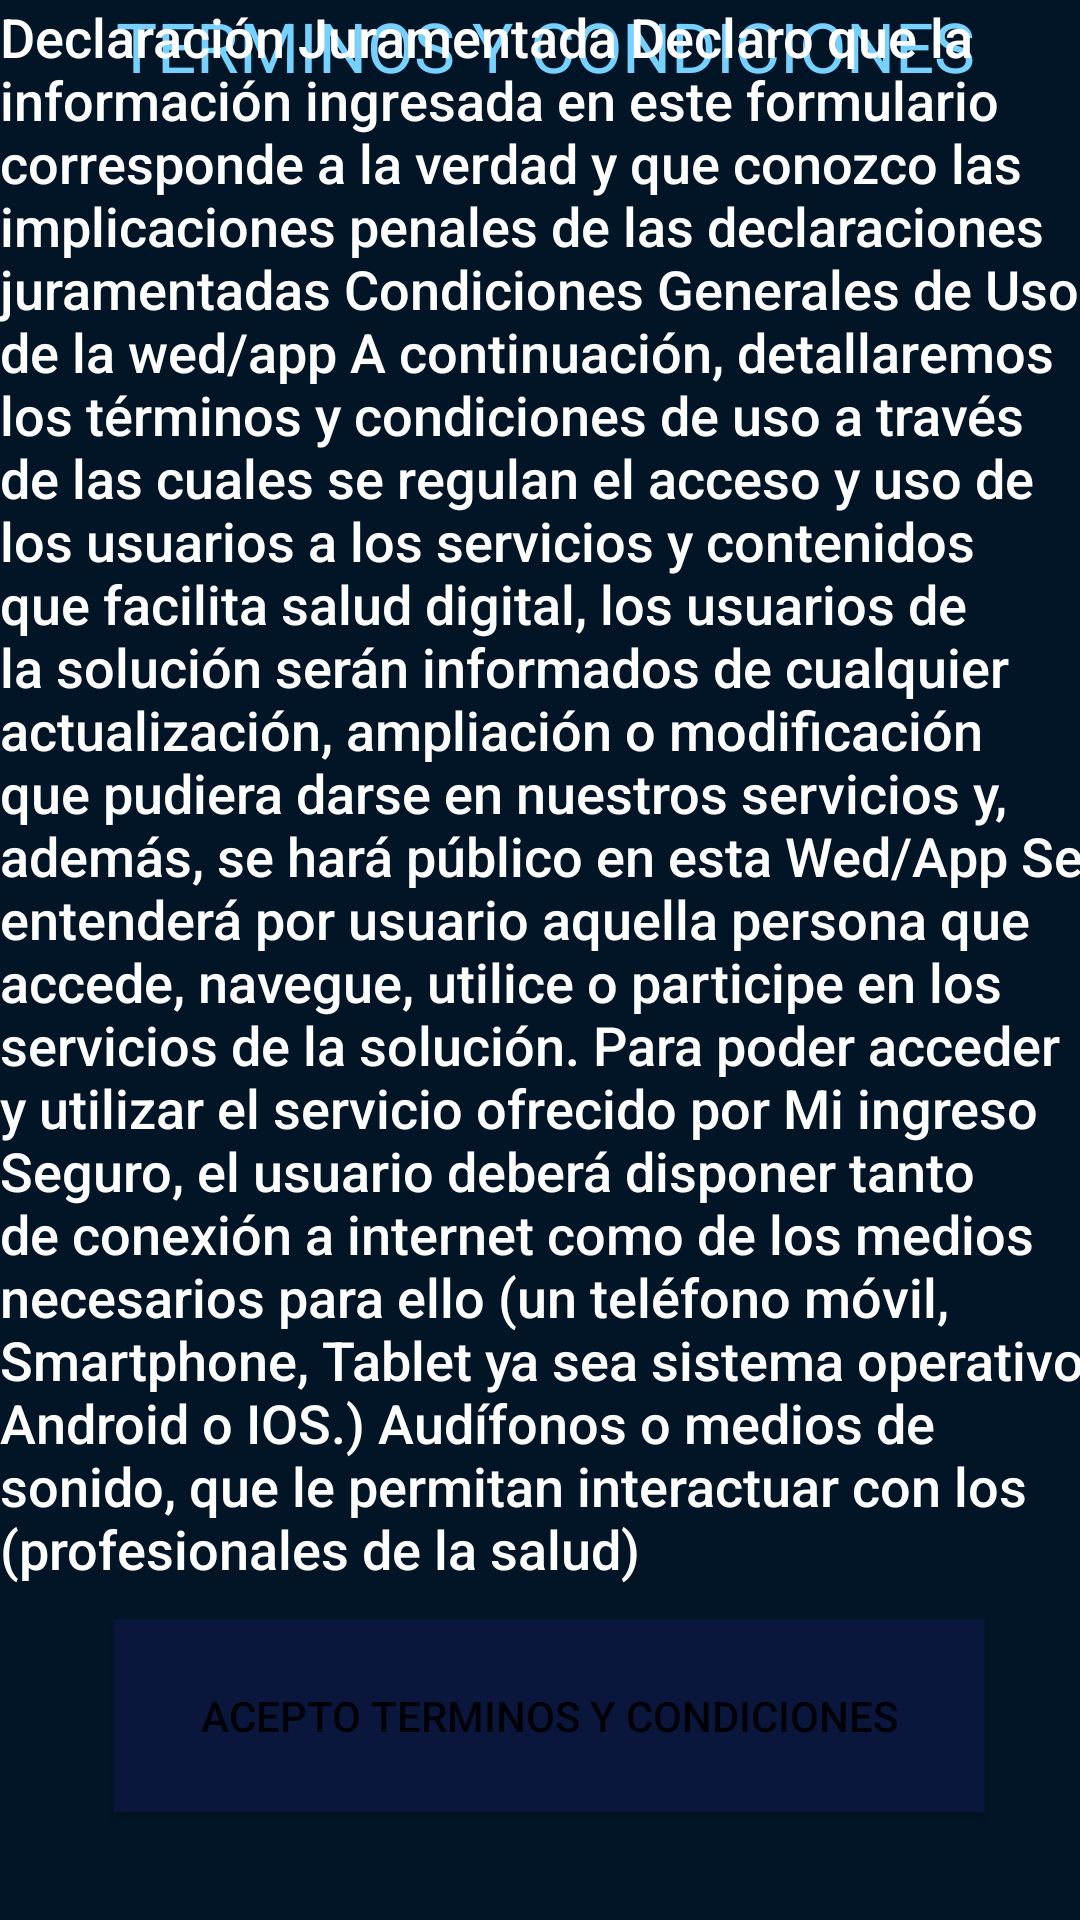

Layout XML and referenced resources for this Android screen:
<!-- AndroidManifest.xml: application theme Theme.MiIngresoSeguroApp -->
<!-- res/layout/activity_term_ycond.xml -->
<?xml version="1.0" encoding="utf-8"?>
<androidx.constraintlayout.widget.ConstraintLayout xmlns:android="http://schemas.android.com/apk/res/android"
    xmlns:app="http://schemas.android.com/apk/res-auto"
    xmlns:tools="http://schemas.android.com/tools"
    android:layout_width="match_parent"
    android:layout_height="match_parent"
    android:background="#011527"
    tools:context=".TermYCondActivity">

    <TextView
        android:id="@+id/textView2"
        android:layout_width="300dp"
        android:layout_height="50dp"
        android:layout_marginStart="132dp"
        android:layout_marginEnd="214dp"
        android:text="@string/terminos_y_condiciones"
        android:textColor="@color/material_dynamic_primary80"
        android:textSize="23sp"
        app:layout_constraintEnd_toEndOf="parent"
        app:layout_constraintHorizontal_bias="0.327"
        app:layout_constraintStart_toStartOf="parent"
        tools:layout_editor_absoluteY="28dp" />

    <TextView
        android:id="@id/textView3"
        android:layout_width="367dp"
        android:layout_height="534dp"
        android:backgroundTint="#A5B2BE"
        android:backgroundTintMode="add"
        android:text="Declaración Juramentada Declaro que la información ingresada en este formulario corresponde a la verdad y que conozco las implicaciones penales de las declaraciones juramentadas Condiciones Generales de Uso de la wed/app A continuación, detallaremos los términos y condiciones de uso a través de las cuales se regulan el acceso y uso de los usuarios a los servicios y contenidos que facilita salud digital, los usuarios de la solución serán informados de cualquier actualización, ampliación o modificación que pudiera darse en nuestros servicios y, además, se hará público en esta Wed/App Se entenderá por usuario aquella persona que accede, navegue, utilice o participe en los servicios de la solución. Para poder acceder y utilizar el servicio ofrecido por Mi ingreso Seguro, el usuario deberá disponer tanto de conexión a internet como de los medios necesarios para ello (un teléfono móvil, Smartphone, Tablet ya sea sistema operativo Android o IOS.) Audífonos o medios de sonido, que le permitan interactuar con los  (profesionales de la salud) "
        android:textAppearance="@style/TextAppearance.AppCompat.Body2"
        android:textSize="18dp"
        android:textColor="@color/white"
        tools:layout_editor_absoluteX="23dp"
        tools:layout_editor_absoluteY="93dp" />

    <Button
        android:id="@+id/Send"
        android:layout_width="290dp"
        android:layout_height="64dp"
        android:layout_marginBottom="36dp"
        android:background="#0A163C"
        android:onClick="Send"
        android:outlineAmbientShadowColor="#2D93E4"
        android:text="Acepto terminos y condiciones"
        app:layout_constraintBottom_toBottomOf="parent"
        app:layout_constraintEnd_toEndOf="parent"
        app:layout_constraintHorizontal_bias="0.545"
        app:layout_constraintStart_toStartOf="parent"
        app:layout_constraintTop_toBottomOf="@id/Send"
        app:layout_constraintVertical_bias="1.0"
        tools:targetApi="p" />

</androidx.constraintlayout.widget.ConstraintLayout>
<!-- resources referenced by this layout -->
<resources>
  <color name="white">#FFFFFFFF</color>
  <string name="terminos_y_condiciones">TERMINOS Y CONDICIONES</string>
  <style name="Theme.MiIngresoSeguroApp" parent="Theme.MaterialComponents.DayNight.NoActionBar">
          
          <item name="colorPrimary">@color/azul1</item>
          <item name="colorPrimaryVariant">@color/azul2</item>
          <item name="colorOnPrimary">@color/white</item>
          
          <item name="colorSecondary">@color/teal_200</item>
          <item name="colorSecondaryVariant">@color/teal_700</item>
          <item name="colorOnSecondary">@color/black</item>
          
          <item name="android:statusBarColor">?attr/colorPrimaryVariant</item>
          
      </style>
  <color name="azul1">#1E4070</color>
  <color name="azul2">#1e4066</color>
  <color name="teal_200">#FF03DAC5</color>
  <color name="teal_700">#FF018786</color>
  <color name="black">#FF000000</color>
</resources>
